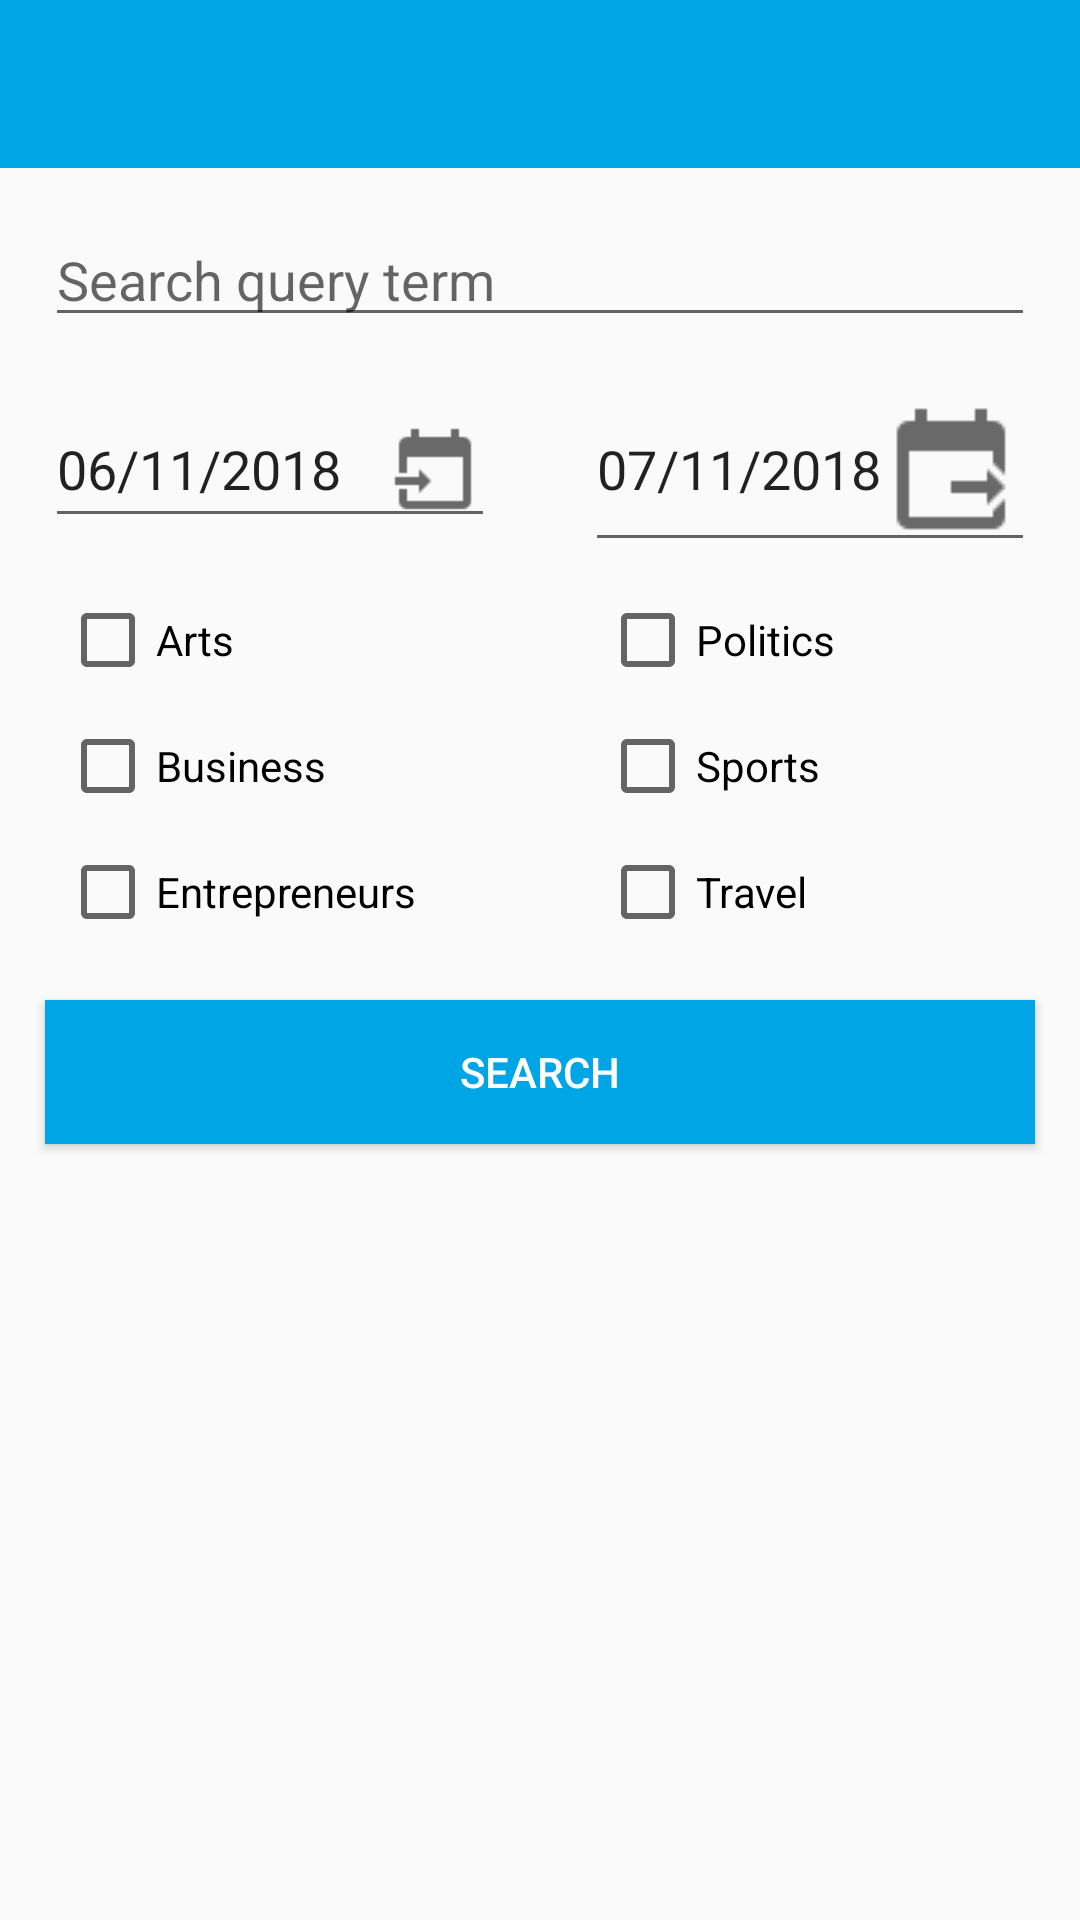

Reconstruct the res/layout file that produces this screen, plus the resources it refers to.
<!-- AndroidManifest.xml: application theme AppTheme -->
<!-- res/layout/activity_search.xml -->
<?xml version="1.0" encoding="utf-8"?>
<LinearLayout xmlns:android="http://schemas.android.com/apk/res/android"
    android:layout_width="match_parent"
    android:layout_height="match_parent"
    android:orientation="vertical">

    <include
        layout="@layout/toolbar"
        android:layout_width="match_parent"
        android:layout_height="wrap_content" />

    <EditText
        android:id="@+id/edittext_search_params"
        android:layout_width="match_parent"
        android:layout_height="wrap_content"
        android:layout_marginEnd="15dp"
        android:layout_marginStart="15dp"
        android:layout_marginTop="15dp"
        android:hint="Search query term"
        android:inputType="text"
        android:maxLength="50"
        android:maxLines="1"
        android:singleLine="true" />

    <LinearLayout
        android:layout_width="match_parent"
        android:layout_height="wrap_content"
        android:layout_marginTop="10dp"
        android:orientation="horizontal">

        <EditText
            android:id="@+id/date_from"
            android:layout_width="wrap_content"
            android:layout_height="wrap_content"
            android:layout_marginEnd="15dp"
            android:layout_marginStart="15dp"
            android:layout_weight="1.0"
            android:clickable="false"
            android:cursorVisible="false"
            android:drawableEnd="@drawable/date_from"

            android:ems="10"
            android:focusable="false"
            android:focusableInTouchMode="false"
            android:inputType="date"

            android:text="06/11/2018" />

        <EditText
            android:id="@+id/date_to"
            android:layout_width="wrap_content"
            android:layout_height="wrap_content"
            android:layout_marginEnd="15dp"
            android:layout_marginStart="15dp"
            android:layout_weight="1.0"
            android:clickable="false"

            android:cursorVisible="false"
            android:drawableEnd="@drawable/date_to"
            android:ems="10"
            android:focusable="false"

            android:focusableInTouchMode="false"
            android:inputType="date"
            android:text="07/11/2018" />


    </LinearLayout>

    <LinearLayout
        android:layout_width="match_parent"
        android:layout_height="wrap_content"
        android:layout_marginTop="10dp"
        android:orientation="horizontal">

        <android.support.v7.widget.AppCompatCheckBox
            android:id="@+id/chechbox_arts"
            android:layout_width="wrap_content"
            android:layout_height="wrap_content"
            android:layout_marginEnd="10dp"
            android:layout_marginStart="20dp"
            android:layout_weight="1.0"
            android:ems="10"
            android:inputType="date"
            android:text="Arts" />

        <android.support.v7.widget.AppCompatCheckBox
            android:id="@+id/chechbox_politics"
            android:layout_width="wrap_content"
            android:layout_height="wrap_content"
            android:layout_marginEnd="20dp"
            android:layout_marginStart="30dp"
            android:layout_weight="1.0"
            android:ems="10"
            android:inputType="date"
            android:text="Politics" />


    </LinearLayout>

    <LinearLayout
        android:layout_width="match_parent"
        android:layout_height="wrap_content"
        android:layout_marginTop="10dp"
        android:orientation="horizontal">

        <android.support.v7.widget.AppCompatCheckBox
            android:id="@+id/chechbox_business"
            android:layout_width="wrap_content"
            android:layout_height="wrap_content"
            android:layout_marginEnd="10dp"
            android:layout_marginStart="20dp"
            android:layout_weight="1.0"
            android:ems="10"
            android:inputType="date"
            android:text="Business" />

        <android.support.v7.widget.AppCompatCheckBox
            android:id="@+id/chechbox_sports"
            android:layout_width="wrap_content"
            android:layout_height="wrap_content"
            android:layout_marginEnd="20dp"
            android:layout_marginStart="30dp"
            android:layout_weight="1.0"
            android:ems="10"
            android:inputType="date"
            android:text="Sports" />


    </LinearLayout>

    <LinearLayout
        android:layout_width="match_parent"
        android:layout_height="wrap_content"
        android:layout_marginTop="10dp"
        android:orientation="horizontal">

        <android.support.v7.widget.AppCompatCheckBox
            android:id="@+id/chechbox_entrepreneurs"
            android:layout_width="wrap_content"
            android:layout_height="wrap_content"
            android:layout_marginEnd="10dp"
            android:layout_marginStart="20dp"
            android:layout_weight="1.0"
            android:ems="10"
            android:inputType="date"
            android:text="Entrepreneurs" />

        <android.support.v7.widget.AppCompatCheckBox
            android:id="@+id/chechbox_travel"
            android:layout_width="wrap_content"
            android:layout_height="wrap_content"
            android:layout_marginEnd="20dp"
            android:layout_marginStart="30dp"
            android:layout_weight="1.0"
            android:ems="10"
            android:inputType="date"
            android:text="Travel" />


    </LinearLayout>

    <Button
        android:id="@+id/buttun_search_params"
        android:layout_width="match_parent"
        android:layout_height="wrap_content"
        android:layout_marginEnd="15dp"
        android:layout_marginStart="15dp"
        android:layout_marginTop="20dp"
        android:background="@color/colorAccent"
        android:text="SEARCH"
        android:textColor="@color/colorWhite" />


</LinearLayout>
<!-- res/layout/toolbar.xml (included above) -->
<?xml version="1.0" encoding="utf-8"?>
<android.support.v7.widget.Toolbar xmlns:android="http://schemas.android.com/apk/res/android"
    xmlns:app="http://schemas.android.com/apk/res-auto"
    android:id="@+id/activity_main_toolbar"
    android:layout_width="match_parent"
    android:layout_height="wrap_content"
    android:minHeight="?attr/actionBarSize"
    android:background="@color/colorAccent"
    android:theme="@style/ToolbarTheme"
    app:titleTextAppearance="@style/Toolbar.Text" />
<!-- resources referenced by this layout -->
<resources>
  <color name="colorAccent">#00A5E6</color>
  <color name="colorWhite">#ffffff</color>
  <!-- drawable date_from: png bitmap (drawable-hdpi, 552 bytes) -->
  <!-- drawable date_to: png bitmap (drawable-mdpi, 586 bytes) -->
  <style name="Toolbar.Text" parent="TextAppearance.Widget.AppCompat.Toolbar.Title">
          <item name="android:textSize">20sp</item>
          <item name="android:textColor">@color/colorWhite</item>
      </style>
  <style name="ToolbarTheme" parent="@style/ThemeOverlay.AppCompat">
          <item name="android:textColorPrimary">@color/colorAccent</item>
          <item name="colorControlNormal">@color/colorWhite</item>
      </style>
  <style name="AppTheme" parent="Theme.AppCompat.Light.NoActionBar">
          
          <item name="colorPrimary">@color/colorPrimary</item>
          <item name="colorPrimaryDark">@color/colorPrimaryDark</item>
          <item name="colorAccent">@color/colorAccent</item>
      </style>
  <color name="colorPrimary">#0084B8</color>
  <color name="colorPrimaryDark">#0084B8</color>
</resources>
